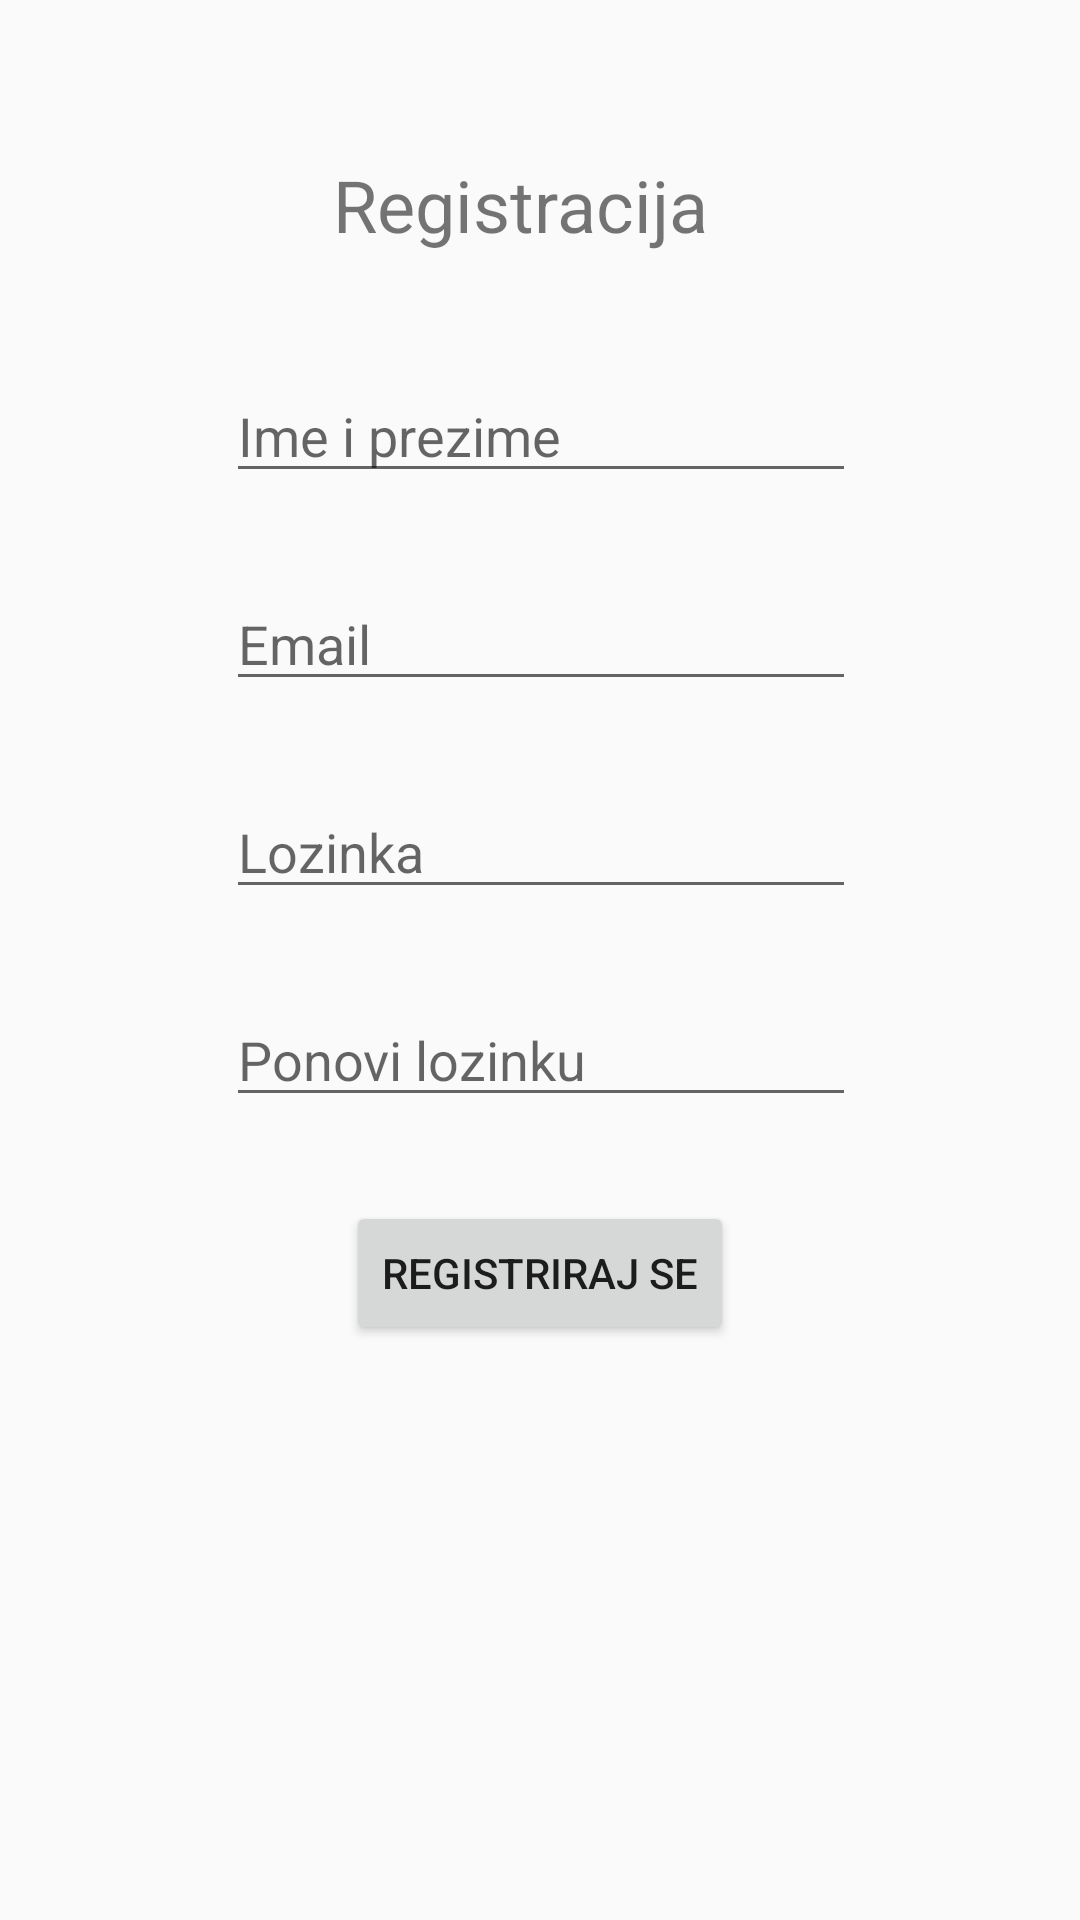

Produce the Android XML layout that renders to this screen, including the resource entries it uses.
<!-- AndroidManifest.xml: application theme AppTheme -->
<!-- res/layout/register.xml -->
<?xml version="1.0" encoding="utf-8"?>
<android.support.constraint.ConstraintLayout
    xmlns:android="http://schemas.android.com/apk/res/android"
    xmlns:app="http://schemas.android.com/apk/res-auto"
    xmlns:tools="http://schemas.android.com/tools"
    android:layout_width="match_parent"
    android:layout_height="match_parent">

    <TextView
        android:id="@+id/textView"
        android:layout_width="139dp"
        android:layout_height="43dp"
        android:layout_marginEnd="8dp"
        android:layout_marginLeft="8dp"
        android:layout_marginRight="8dp"
        android:layout_marginStart="8dp"
        android:layout_marginTop="52dp"
        android:text="Registracija"
        android:textSize="24sp"
        app:layout_constraintEnd_toEndOf="parent"
        app:layout_constraintHorizontal_bias="0.502"
        app:layout_constraintStart_toStartOf="parent"
        app:layout_constraintTop_toTopOf="parent" />

    <EditText
        android:id="@+id/nameSurnameRegister"
        android:layout_width="wrap_content"
        android:layout_height="wrap_content"
        android:layout_marginEnd="8dp"
        android:layout_marginLeft="8dp"
        android:layout_marginRight="8dp"
        android:layout_marginStart="8dp"
        android:layout_marginTop="28dp"
        android:ems="10"
        android:hint="Ime i prezime"
        android:inputType="textPersonName"
        app:layout_constraintEnd_toEndOf="parent"
        app:layout_constraintHorizontal_bias="0.503"
        app:layout_constraintStart_toStartOf="parent"
        app:layout_constraintTop_toBottomOf="@+id/textView" />

    <EditText
        android:id="@+id/emailRegister"
        android:layout_width="wrap_content"
        android:layout_height="wrap_content"
        android:layout_marginEnd="8dp"
        android:layout_marginLeft="8dp"
        android:layout_marginRight="8dp"
        android:layout_marginStart="8dp"
        android:layout_marginTop="28dp"
        android:ems="10"
        android:hint="Email"
        android:inputType="textEmailAddress"
        app:layout_constraintEnd_toEndOf="parent"
        app:layout_constraintHorizontal_bias="0.503"
        app:layout_constraintStart_toStartOf="parent"
        app:layout_constraintTop_toBottomOf="@+id/nameSurnameRegister" />

    <EditText
        android:id="@+id/passwordRegister"
        android:layout_width="wrap_content"
        android:layout_height="wrap_content"
        android:layout_marginEnd="8dp"
        android:layout_marginLeft="8dp"
        android:layout_marginRight="8dp"
        android:layout_marginStart="8dp"
        android:layout_marginTop="28dp"
        android:ems="10"
        android:hint="Lozinka"
        android:inputType="textPassword"
        app:layout_constraintEnd_toEndOf="parent"
        app:layout_constraintHorizontal_bias="0.503"
        app:layout_constraintStart_toStartOf="parent"
        app:layout_constraintTop_toBottomOf="@+id/emailRegister" />

    <EditText
        android:id="@+id/repeatPasswordRegister"
        android:layout_width="wrap_content"
        android:layout_height="wrap_content"
        android:layout_marginEnd="8dp"
        android:layout_marginLeft="8dp"
        android:layout_marginRight="8dp"
        android:layout_marginStart="8dp"
        android:layout_marginTop="28dp"
        android:ems="10"
        android:hint="Ponovi lozinku"
        android:inputType="textPassword"
        app:layout_constraintEnd_toEndOf="parent"
        app:layout_constraintHorizontal_bias="0.503"
        app:layout_constraintStart_toStartOf="parent"
        app:layout_constraintTop_toBottomOf="@+id/passwordRegister" />

    <Button
        android:id="@+id/registerButton"
        android:layout_width="wrap_content"
        android:layout_height="wrap_content"
        android:layout_marginEnd="8dp"
        android:layout_marginLeft="8dp"
        android:layout_marginRight="8dp"
        android:layout_marginStart="8dp"
        android:layout_marginTop="28dp"
        android:text="REGISTRIRAJ SE"
        app:layout_constraintEnd_toEndOf="parent"
        app:layout_constraintStart_toStartOf="parent"
        app:layout_constraintTop_toBottomOf="@+id/repeatPasswordRegister" />

</android.support.constraint.ConstraintLayout>
<!-- resources referenced by this layout -->
<resources>
  <style name="AppTheme" parent="Theme.AppCompat.Light.DarkActionBar">
          
          <item name="colorPrimary">@color/colorPrimary</item>
          <item name="colorPrimaryDark">@color/colorPrimaryDark</item>
          <item name="colorAccent">@color/colorAccent</item>
      </style>
  <color name="colorPrimary">#FFDDDD</color>
  <color name="colorPrimaryDark">#D8A8A8</color>
  <color name="colorAccent">#FF4081</color>
</resources>
